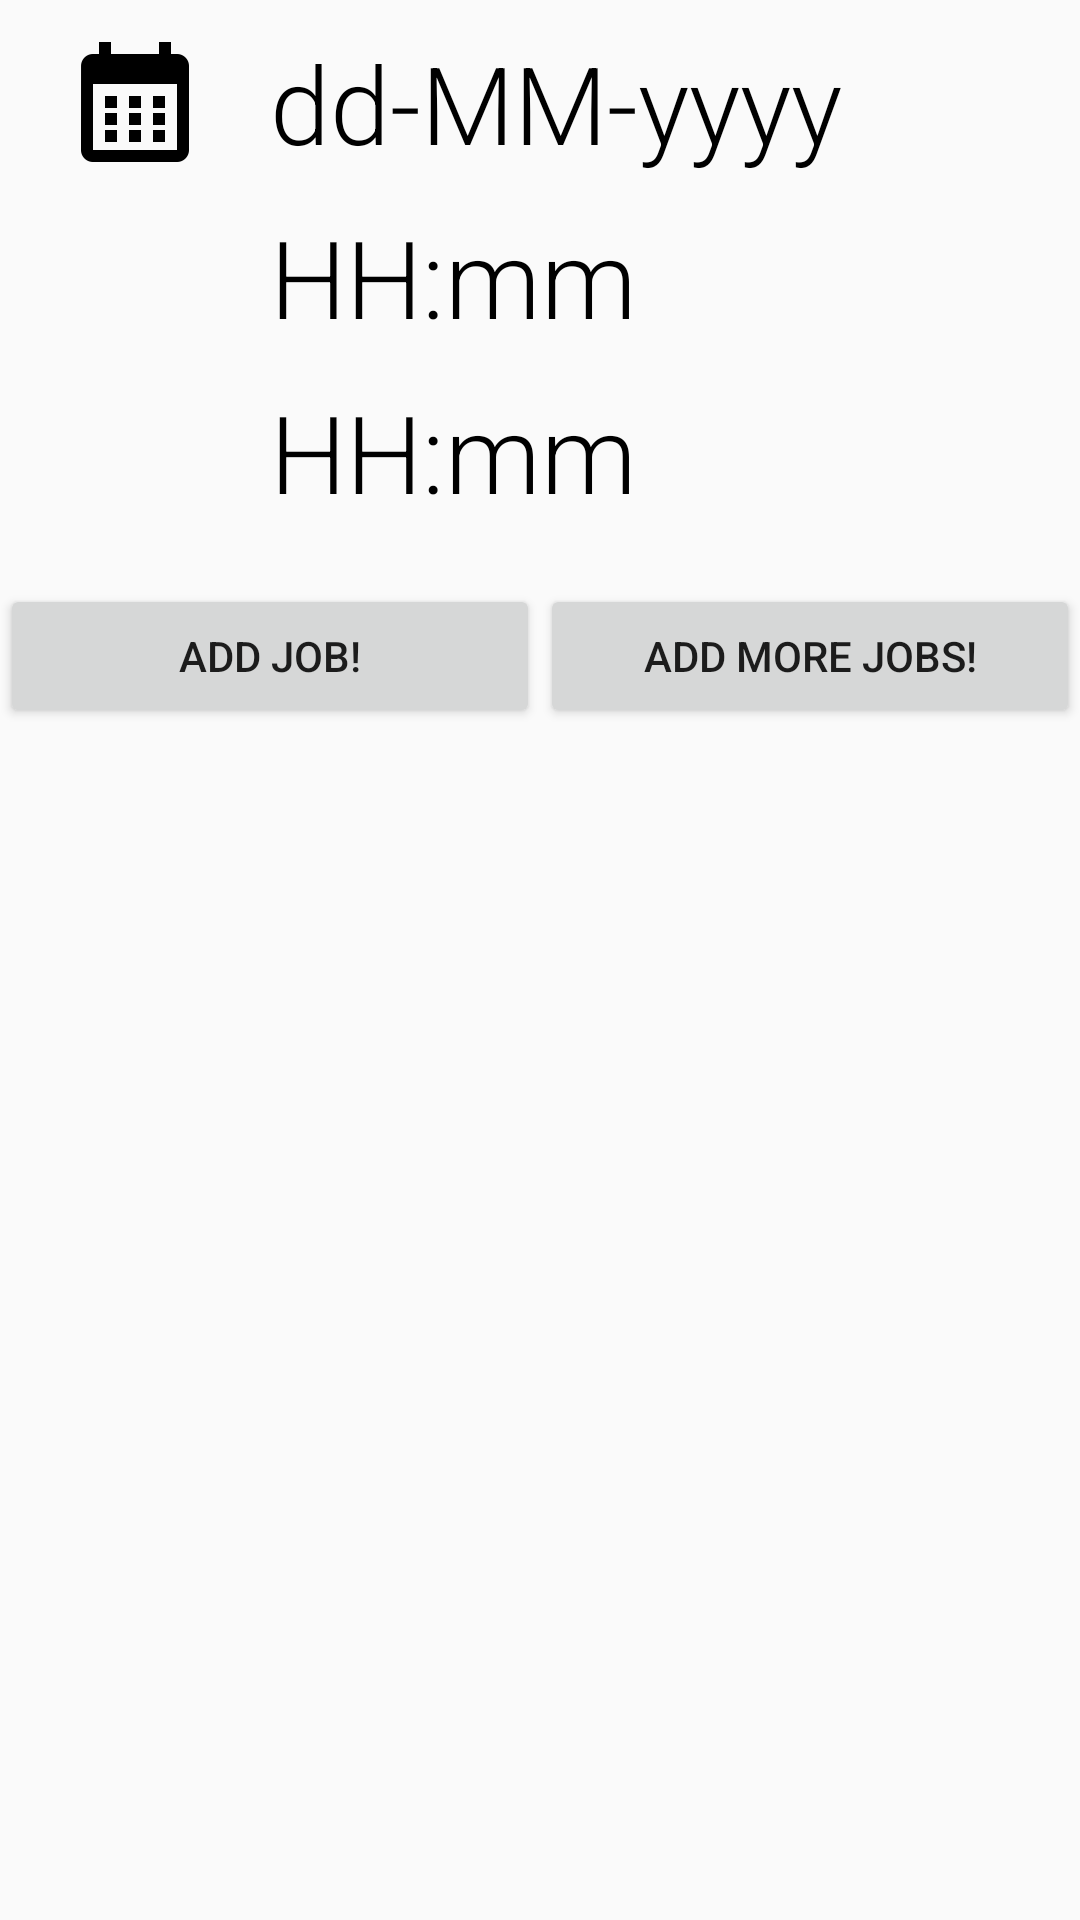

The Android layout XML behind this screen, and the referenced resources:
<!-- AndroidManifest.xml: application theme AppTheme -->
<!-- res/layout/work_editor_layout.xml -->
<LinearLayout xmlns:android="http://schemas.android.com/apk/res/android"
              android:layout_width="match_parent"
              android:layout_height="match_parent"
              android:orientation="vertical">

    <LinearLayout
        android:layout_width="match_parent"
        android:layout_height="wrap_content"
        android:layout_marginTop="10dp"
        android:orientation="horizontal"
        android:weightSum="1">

        
        <ImageView
            android:id="@+id/txtDatum"
            android:layout_width="0dip"
            android:layout_height="wrap_content"
            android:layout_weight="0.25"
            android:contentDescription="@string/date"
            android:src="@drawable/calendar"
            />

        <LinearLayout
            android:layout_width="0dip"
            android:layout_height="match_parent"
            android:layout_weight="0.75">

            <TextView
                android:id="@+id/txtDatumValue"
                android:layout_width="wrap_content"
                android:layout_height="wrap_content"
                android:layout_gravity="center"
                android:fontFamily="sans-serif-light"
                android:gravity="center_vertical"
                android:text="@string/day_first_date"
                android:textColor="#000000"
                android:textSize="36sp"/>
        </LinearLayout>

    </LinearLayout>

    <LinearLayout
        android:layout_width="match_parent"
        android:layout_height="wrap_content"
        android:layout_marginTop="10dp"
        android:orientation="horizontal"
        android:weightSum="1">

        
        <ImageView
            android:id="@+id/vanTijd"
            android:layout_width="0dip"
            android:layout_height="match_parent"
            android:layout_weight="0.25"
            android:contentDescription="@string/van"
            android:src="@drawable/ic_schedule_black_36dp"
            />

        <LinearLayout
            android:layout_width="0dip"
            android:layout_height="match_parent"
            android:layout_weight="0.75">

            <TextView
                android:id="@+id/txtStartTime"
                android:layout_width="wrap_content"
                android:layout_height="wrap_content"
                android:fontFamily="sans-serif-light"
                android:gravity="center_vertical"
                android:text="@string/time_setting"
                android:textColor="#000000"
                android:textSize="36sp"
                />
        </LinearLayout>

    </LinearLayout>

    <LinearLayout
        android:layout_width="match_parent"
        android:layout_height="wrap_content"
        android:layout_marginTop="10dp"
        android:orientation="horizontal"
        android:weightSum="1">

        
        <ImageView
            android:id="@+id/totTijd"
            android:layout_width="0dip"
            android:layout_height="match_parent"
            android:layout_weight="0.25"
            android:contentDescription="@string/tot"
            android:src="@drawable/ic_schedule_black_36dp"
            />

        <LinearLayout
            android:layout_width="0dip"
            android:layout_height="match_parent"
            android:layout_weight="0.75">

            <TextView
                android:id="@+id/txtEndTime"
                android:layout_width="wrap_content"
                android:layout_height="wrap_content"
                android:fontFamily="sans-serif-light"
                android:gravity="center_vertical"
                android:text="@string/time_setting"
                android:textColor="#000000"
                android:textSize="36sp"/>
        </LinearLayout>
    </LinearLayout>

    <LinearLayout
        android:layout_width="match_parent"
        android:layout_height="wrap_content"
        android:layout_marginTop="20dp"
        android:orientation="horizontal"
        android:weightSum="1">

        <Button
            android:id="@+id/btnAddWork"
            android:layout_width="0dip"
            android:layout_height="wrap_content"
            android:layout_weight="0.5"
            android:onClick="addWork"
            android:text="@string/addJob"/>

        <Button
            android:id="@+id/btnAddExtraWork"
            android:layout_width="0dip"
            android:layout_height="wrap_content"
            android:layout_weight="0.5"
            android:onClick="addWork"
            android:text="@string/addMoreJobs"/>
    </LinearLayout>
</LinearLayout>
<!-- resources referenced by this layout -->
<resources>
  <!-- drawable calendar: png bitmap (drawable-hdpi, 1296 bytes) -->
  <string name="addJob">Add job!</string>
  <string name="addMoreJobs">Add more jobs!</string>
  <string name="date">Date:</string>
  <string name="day_first_date" translatable="false">dd-MM-yyyy</string>
  <string name="time_setting" translatable="false">HH:mm</string>
  <string name="tot">Till:</string>
  <string name="van">From:</string>
  <style name="AppTheme" parent="Theme.AppCompat.Light.DarkActionBar">
          
          
  
  
          
          
      </style>
</resources>
